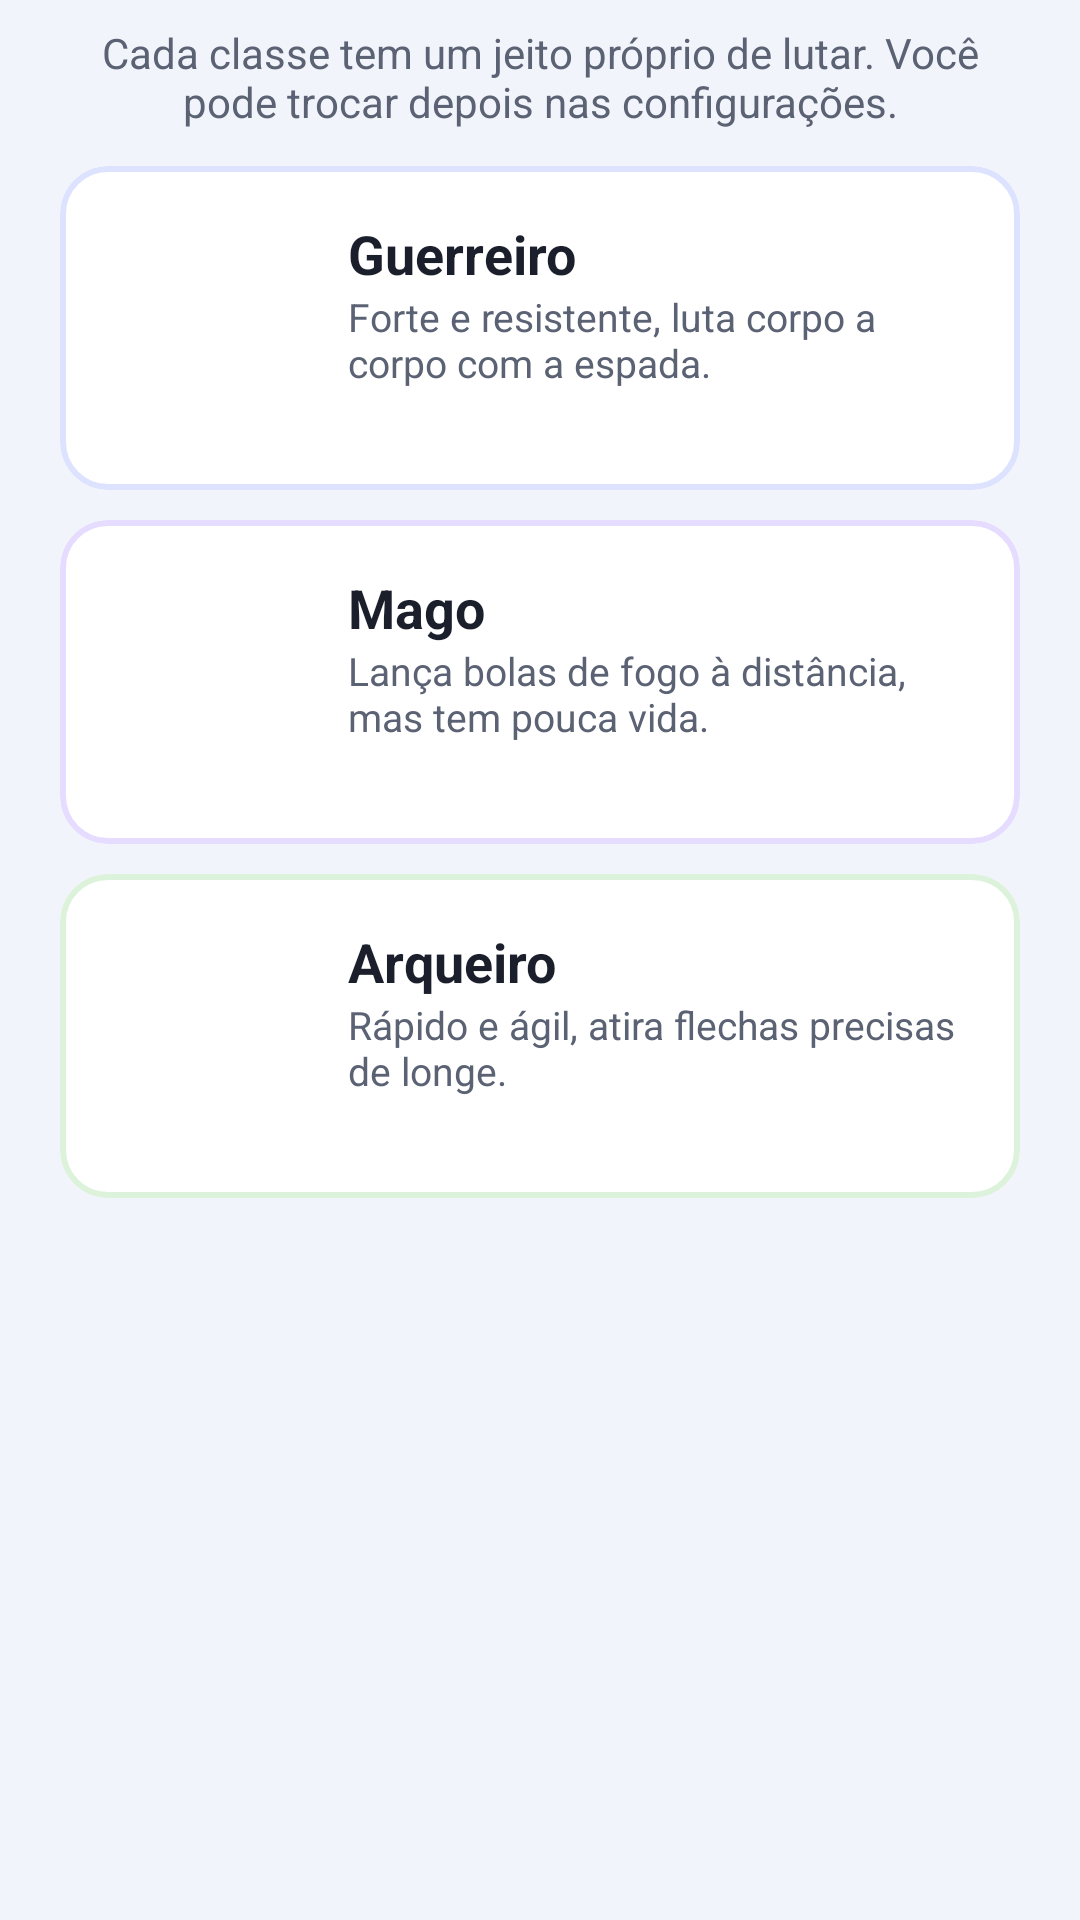

The Android layout XML behind this screen, and the referenced resources:
<!-- AndroidManifest.xml: application theme Theme.Eldoria -->
<!-- res/layout/dialog_classe.xml -->
<?xml version="1.0" encoding="utf-8"?>
<LinearLayout xmlns:android="http://schemas.android.com/apk/res/android"
    xmlns:app="http://schemas.android.com/apk/res-auto"
    android:layout_width="match_parent"
    android:layout_height="wrap_content"
    android:orientation="vertical"
    android:paddingStart="20dp"
    android:paddingTop="8dp"
    android:paddingEnd="20dp"
    android:paddingBottom="8dp">

    <TextView
        android:layout_width="match_parent"
        android:layout_height="wrap_content"
        android:gravity="center"
        android:text="@string/classe_subtitulo"
        android:textColor="@color/text_secondary"
        android:textSize="14sp" />

    <com.google.android.material.card.MaterialCardView
        android:id="@+id/card_guerreiro"
        android:layout_width="match_parent"
        android:layout_height="wrap_content"
        android:layout_marginTop="12dp"
        android:clickable="true"
        android:focusable="true"
        app:cardBackgroundColor="@color/surface"
        app:cardCornerRadius="16dp"
        app:cardElevation="0dp"
        app:strokeColor="#FFDDE3FF"
        app:strokeWidth="2dp">

        <LinearLayout
            android:layout_width="match_parent"
            android:layout_height="wrap_content"
            android:gravity="center_vertical"
            android:orientation="horizontal"
            android:padding="12dp">

            <ImageView
                android:id="@+id/img_guerreiro"
                android:layout_width="72dp"
                android:layout_height="84dp"
                android:contentDescription="@string/classe_guerreiro"
                android:scaleType="fitCenter" />

            <LinearLayout
                android:layout_width="match_parent"
                android:layout_height="wrap_content"
                android:layout_marginStart="12dp"
                android:orientation="vertical">

                <TextView
                    android:layout_width="wrap_content"
                    android:layout_height="wrap_content"
                    android:text="@string/classe_guerreiro"
                    android:textColor="@color/text_primary"
                    android:textSize="18sp"
                    android:textStyle="bold" />

                <TextView
                    android:layout_width="match_parent"
                    android:layout_height="wrap_content"
                    android:text="@string/classe_guerreiro_desc"
                    android:textColor="@color/text_secondary"
                    android:textSize="13sp" />

                <TextView
                    android:id="@+id/info_guerreiro"
                    android:layout_width="match_parent"
                    android:layout_height="wrap_content"
                    android:textColor="@color/primary"
                    android:textSize="12sp"
                    android:textStyle="bold" />
            </LinearLayout>
        </LinearLayout>
    </com.google.android.material.card.MaterialCardView>

    <com.google.android.material.card.MaterialCardView
        android:id="@+id/card_mago"
        android:layout_width="match_parent"
        android:layout_height="wrap_content"
        android:layout_marginTop="10dp"
        android:clickable="true"
        android:focusable="true"
        app:cardBackgroundColor="@color/surface"
        app:cardCornerRadius="16dp"
        app:cardElevation="0dp"
        app:strokeColor="#FFE6DCFF"
        app:strokeWidth="2dp">

        <LinearLayout
            android:layout_width="match_parent"
            android:layout_height="wrap_content"
            android:gravity="center_vertical"
            android:orientation="horizontal"
            android:padding="12dp">

            <ImageView
                android:id="@+id/img_mago"
                android:layout_width="72dp"
                android:layout_height="84dp"
                android:contentDescription="@string/classe_mago"
                android:scaleType="fitCenter" />

            <LinearLayout
                android:layout_width="match_parent"
                android:layout_height="wrap_content"
                android:layout_marginStart="12dp"
                android:orientation="vertical">

                <TextView
                    android:layout_width="wrap_content"
                    android:layout_height="wrap_content"
                    android:text="@string/classe_mago"
                    android:textColor="@color/text_primary"
                    android:textSize="18sp"
                    android:textStyle="bold" />

                <TextView
                    android:layout_width="match_parent"
                    android:layout_height="wrap_content"
                    android:text="@string/classe_mago_desc"
                    android:textColor="@color/text_secondary"
                    android:textSize="13sp" />

                <TextView
                    android:id="@+id/info_mago"
                    android:layout_width="match_parent"
                    android:layout_height="wrap_content"
                    android:textColor="@color/primary"
                    android:textSize="12sp"
                    android:textStyle="bold" />
            </LinearLayout>
        </LinearLayout>
    </com.google.android.material.card.MaterialCardView>

    <com.google.android.material.card.MaterialCardView
        android:id="@+id/card_arqueiro"
        android:layout_width="match_parent"
        android:layout_height="wrap_content"
        android:layout_marginTop="10dp"
        android:clickable="true"
        android:focusable="true"
        app:cardBackgroundColor="@color/surface"
        app:cardCornerRadius="16dp"
        app:cardElevation="0dp"
        app:strokeColor="#FFDDF2DA"
        app:strokeWidth="2dp">

        <LinearLayout
            android:layout_width="match_parent"
            android:layout_height="wrap_content"
            android:gravity="center_vertical"
            android:orientation="horizontal"
            android:padding="12dp">

            <ImageView
                android:id="@+id/img_arqueiro"
                android:layout_width="72dp"
                android:layout_height="84dp"
                android:contentDescription="@string/classe_arqueiro"
                android:scaleType="fitCenter" />

            <LinearLayout
                android:layout_width="match_parent"
                android:layout_height="wrap_content"
                android:layout_marginStart="12dp"
                android:orientation="vertical">

                <TextView
                    android:layout_width="wrap_content"
                    android:layout_height="wrap_content"
                    android:text="@string/classe_arqueiro"
                    android:textColor="@color/text_primary"
                    android:textSize="18sp"
                    android:textStyle="bold" />

                <TextView
                    android:layout_width="match_parent"
                    android:layout_height="wrap_content"
                    android:text="@string/classe_arqueiro_desc"
                    android:textColor="@color/text_secondary"
                    android:textSize="13sp" />

                <TextView
                    android:id="@+id/info_arqueiro"
                    android:layout_width="match_parent"
                    android:layout_height="wrap_content"
                    android:textColor="@color/primary"
                    android:textSize="12sp"
                    android:textStyle="bold" />
            </LinearLayout>
        </LinearLayout>
    </com.google.android.material.card.MaterialCardView>

</LinearLayout>
<!-- resources referenced by this layout -->
<resources>
  <color name="primary">#FF3F51B5</color>
  <color name="surface">#FFFFFFFF</color>
  <color name="text_primary">#FF1B1F2B</color>
  <color name="text_secondary">#FF5B6273</color>
  <string name="classe_arqueiro">Arqueiro</string>
  <string name="classe_arqueiro_desc">Rápido e ágil, atira flechas precisas de longe.</string>
  <string name="classe_guerreiro">Guerreiro</string>
  <string name="classe_guerreiro_desc">Forte e resistente, luta corpo a corpo com a espada.</string>
  <string name="classe_mago">Mago</string>
  <string name="classe_mago_desc">Lança bolas de fogo à distância, mas tem pouca vida.</string>
  <string name="classe_subtitulo">Cada classe tem um jeito próprio de lutar. Você pode trocar depois nas configurações.</string>
  <style name="Theme.Eldoria" parent="Theme.Material3.Light.NoActionBar">
          <item name="colorPrimary">@color/primary</item>
          <item name="colorOnPrimary">@color/on_primary</item>
          <item name="colorPrimaryContainer">@color/primary_container</item>
          <item name="colorOnPrimaryContainer">@color/primary_dark</item>
          <item name="colorSecondary">@color/accent</item>
          <item name="colorOnSecondary">@color/on_accent</item>
          <item name="colorError">@color/perigo</item>
          <item name="android:colorBackground">@color/background</item>
          <item name="colorSurface">@color/surface</item>
          <item name="colorOnSurface">@color/text_primary</item>
          <item name="android:statusBarColor">@color/primary_dark</item>
          <item name="android:windowBackground">@color/background</item>
      </style>
  <color name="on_primary">#FFFFFFFF</color>
  <color name="primary_container">#FFDDE3FF</color>
  <color name="primary_dark">#FF283593</color>
  <color name="accent">#FFFFB300</color>
  <color name="on_accent">#FF3E2C00</color>
  <color name="perigo">#FFD32F2F</color>
  <color name="background">#FFF2F4FB</color>
</resources>
